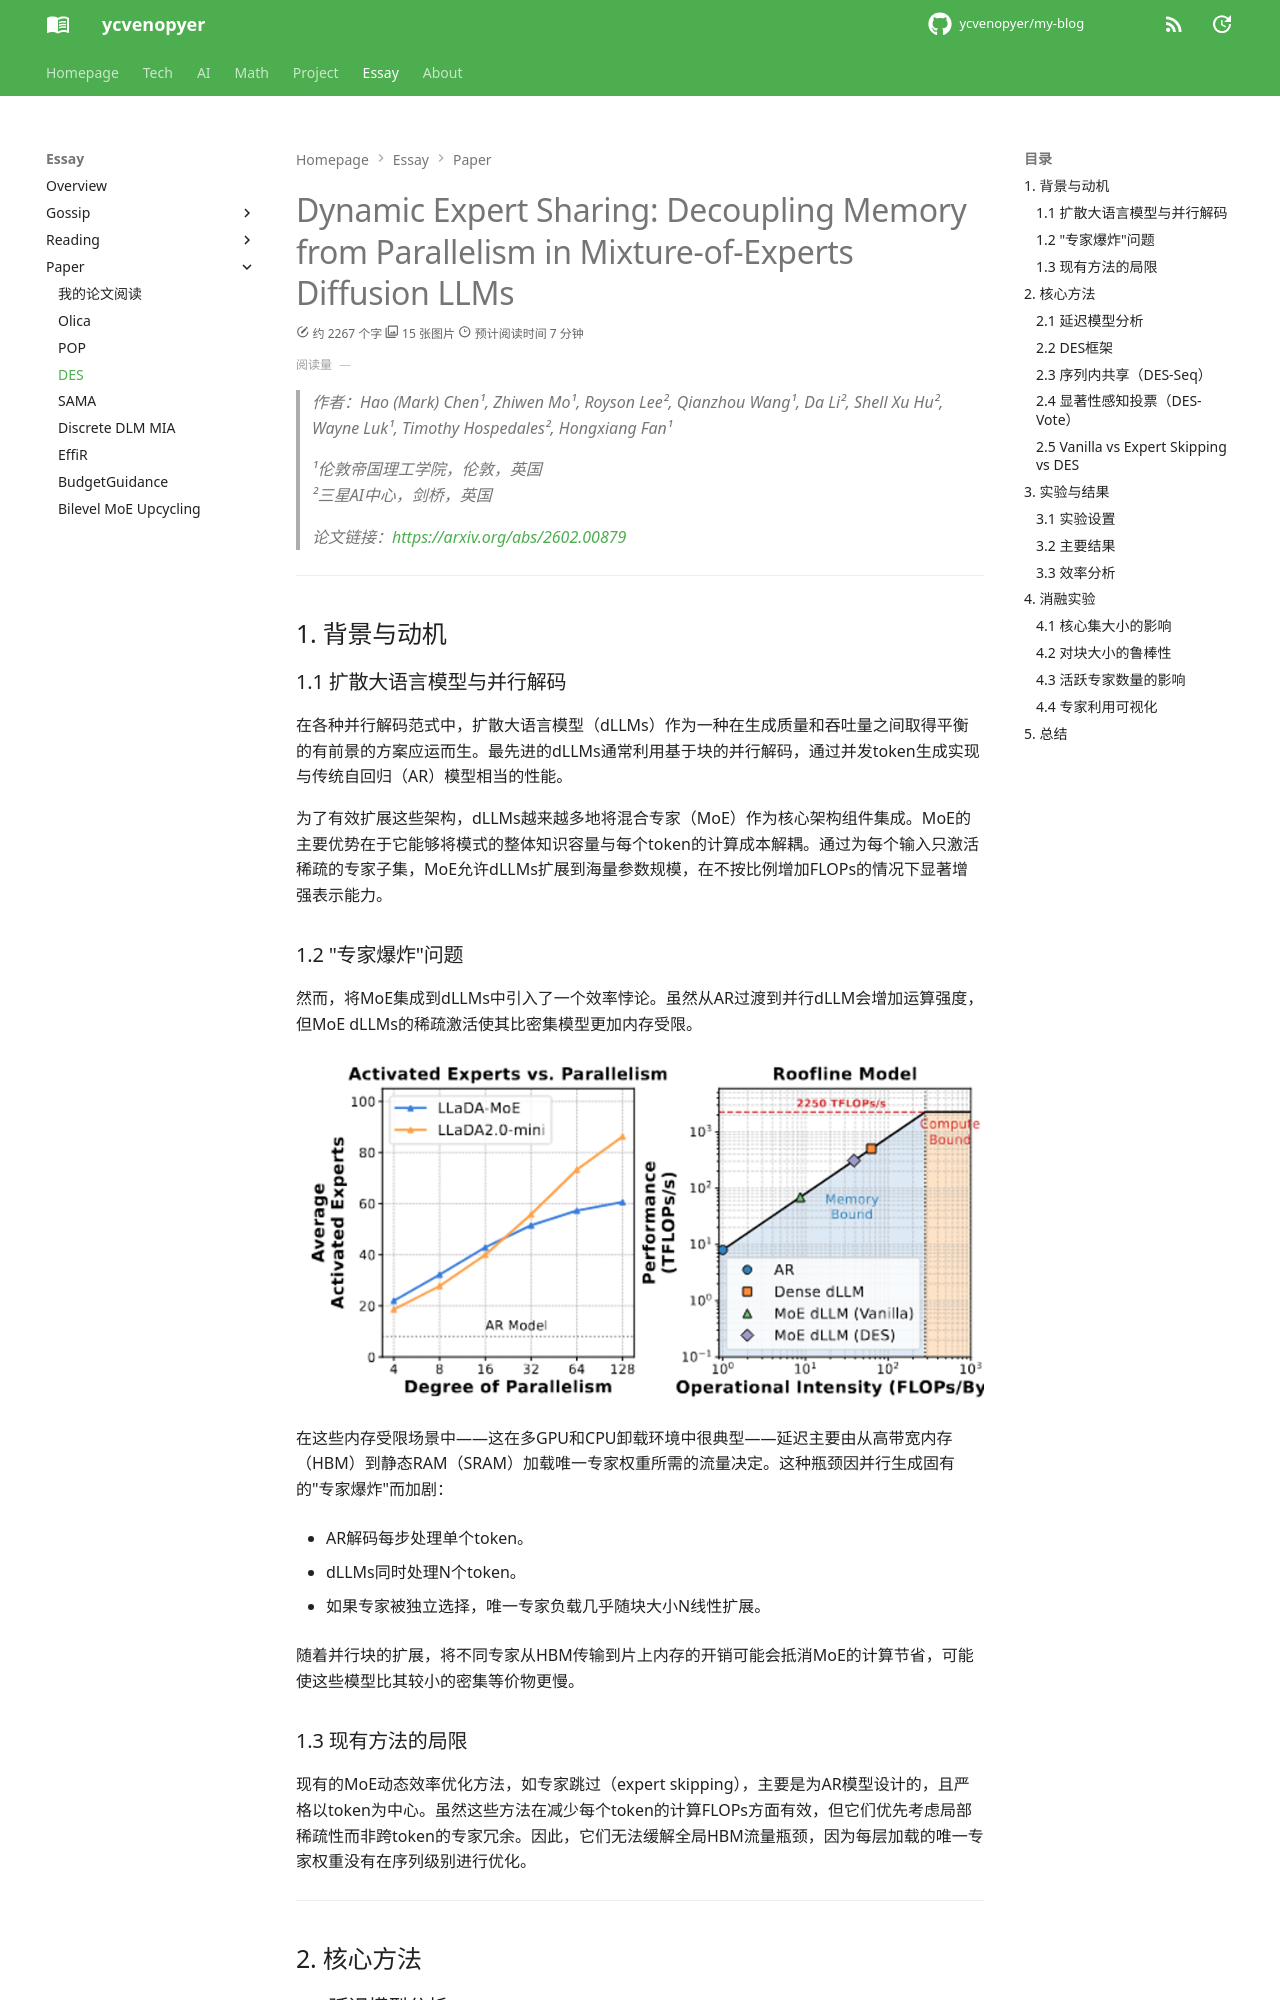

repository: ycvenopyer/my-blog · page: essay/paper/des/index.html · generator: mkdocs

# Dynamic Expert Sharing: Decoupling Memory from Parallelism in Mixture-of-Experts Diffusion LLMs

> 作者：Hao (Mark) Chen¹, Zhiwen Mo¹, Royson Lee², Qianzhou Wang¹, Da Li², Shell Xu Hu², Wayne Luk¹, Timothy Hospedales², Hongxiang Fan¹
>
> ¹伦敦帝国理工学院，伦敦，英国  
> ²三星AI中心，剑桥，英国
>
> 论文链接：<https://arxiv.org/abs/2602.00879> 

---

## 1. 背景与动机

### 1.1 扩散大语言模型与并行解码

在各种并行解码范式中，扩散大语言模型（dLLMs）作为一种在生成质量和吞吐量之间取得平衡的有前景的方案应运而生。最先进的dLLMs通常利用基于块的并行解码，通过并发token生成实现与传统自回归（AR）模型相当的性能。

为了有效扩展这些架构，dLLMs越来越多地将混合专家（MoE）作为核心架构组件集成。MoE的主要优势在于它能够将模式的整体知识容量与每个token的计算成本解耦。通过为每个输入只激活稀疏的专家子集，MoE允许dLLMs扩展到海量参数规模，在不按比例增加FLOPs的情况下显著增强表示能力。
